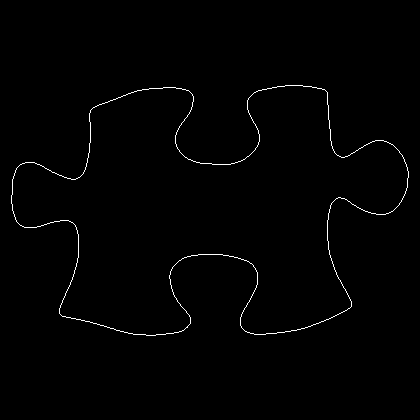

Source data for this figure (header and first rows):
11, 195
11, 196
11, 197
11, 198
11, 199
11, 200
11, 201
11, 202
11, 203
12, 204
12, 205
12, 206
12, 207
12, 208
12, 209
12, 210
13, 211
13, 212
13, 213
14, 214
14, 215
14, 216
15, 217
15, 218
15, 219
16, 220
16, 221
17, 222
18, 223
19, 224
20, 225
21, 225
22, 226
23, 226
24, 227
25, 227
26, 227
27, 227
28, 227
29, 227
30, 227
31, 227
32, 227
33, 227
34, 227
35, 227
36, 227
37, 226
38, 226
39, 226
40, 226
41, 225
42, 225
43, 225
44, 224
45, 224
46, 224
47, 223
48, 223
49, 223
50, 222
... 1,424 more rows
